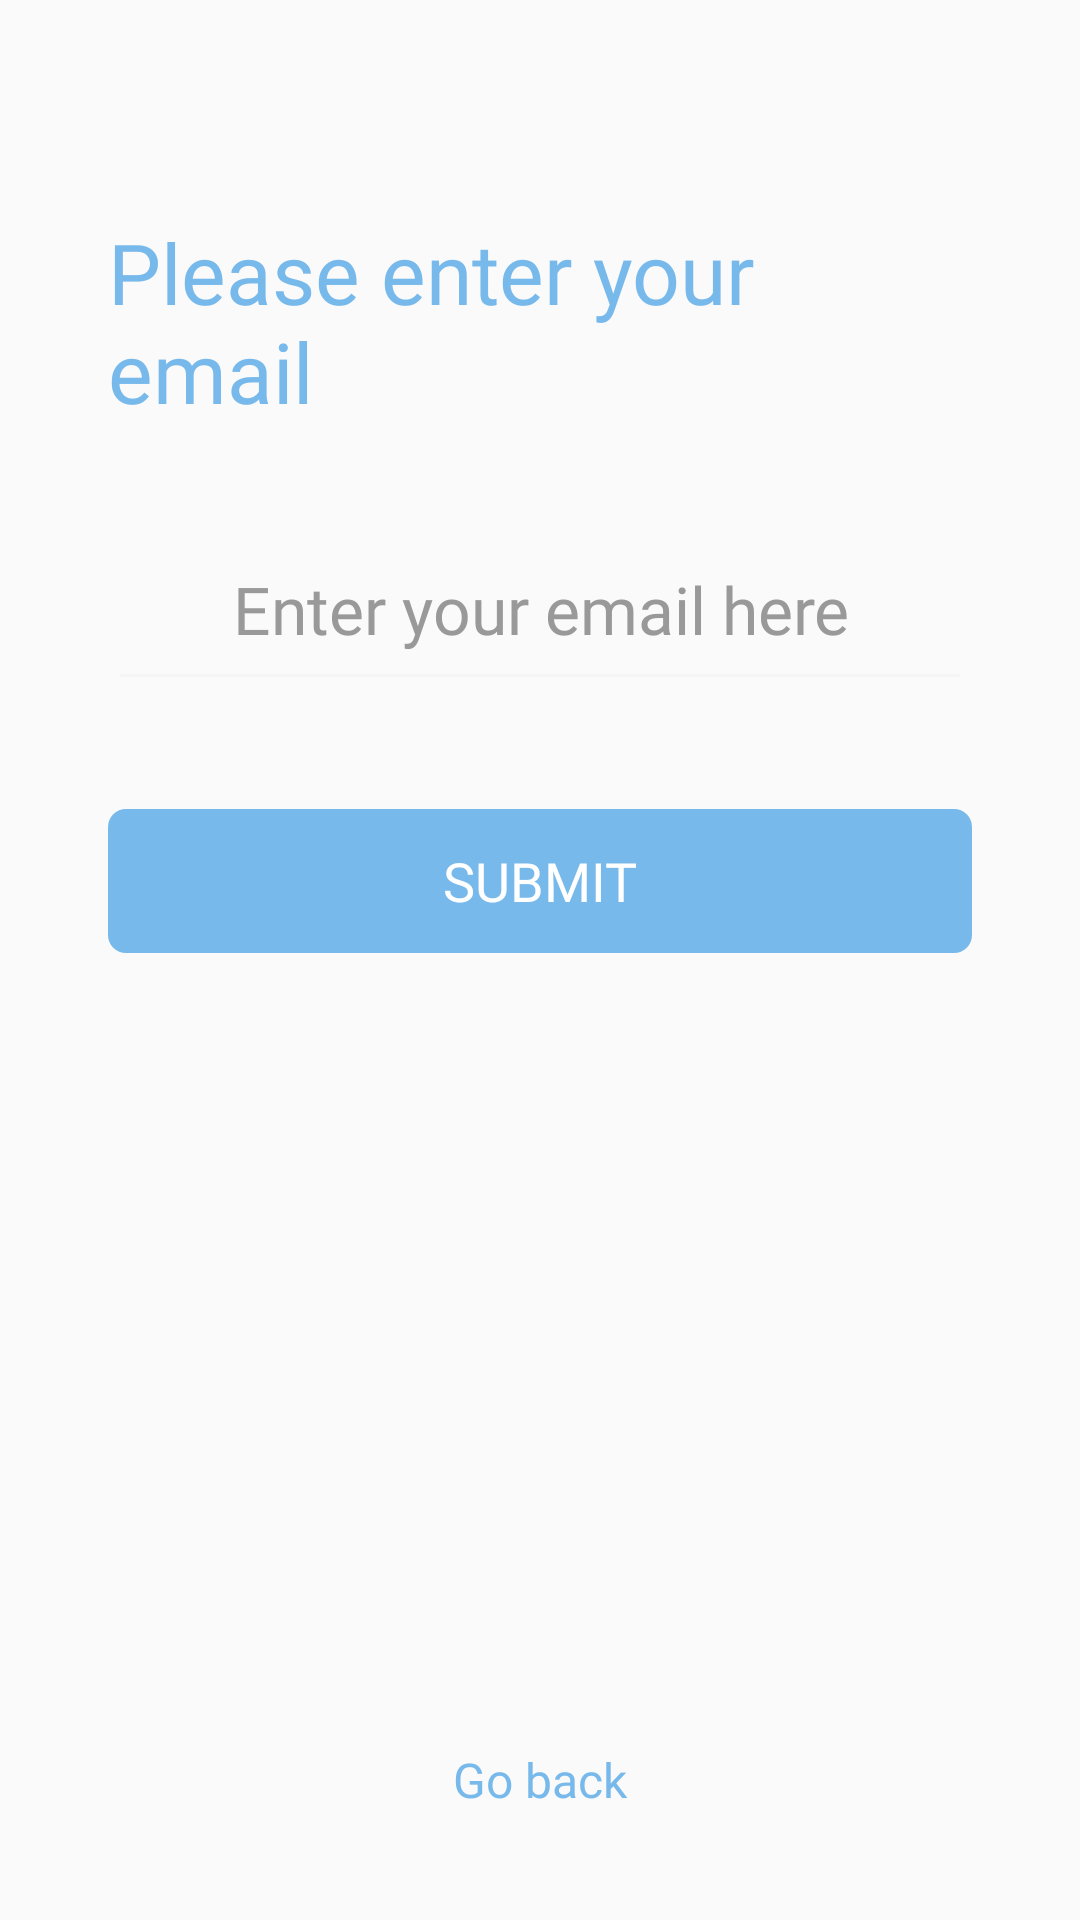

Here is an Android app screen rendered from its layout file. Give the layout XML and the strings, colors and styles it references.
<!-- AndroidManifest.xml: application theme AppTheme -->
<!-- res/layout/activity_forgot_password.xml -->
<?xml version="1.0" encoding="utf-8"?>
<RelativeLayout
    xmlns:android="http://schemas.android.com/apk/res/android"
    android:layout_width="match_parent"
    android:layout_height="match_parent">

    <RelativeLayout
        android:id="@+id/containerLayout"
        android:layout_width="match_parent"
        android:layout_height="match_parent"
        android:layout_below="@id/toolbar"
        android:layout_margin="@dimen/container_layout_margin">

        <TextView
            android:id="@+id/login_title"
            style="@style/LabelStyle"
            android:layout_centerHorizontal="true"
            android:layout_marginTop="@dimen/layout_in_between_margins"
            android:fontFamily="@font/sf_pro_display_medium"
            android:text="Please enter your email"
            android:textColor="@color/colorPrimary" />


        <EditText
            android:id="@+id/et_email_address"
            style="@style/EditTextStyle"
            android:textAlignment="center"
            android:layout_below="@id/login_title"
            android:layout_marginTop="@dimen/layout_in_between_margins"
            android:hint="Enter your email here"
            android:inputType="textEmailAddress" />

        <Button
            android:id="@+id/btn_submit"
            style="@style/SolidButtonStyle"
            android:layout_width="match_parent"
            android:layout_below="@id/et_email_address"
            android:layout_marginTop="@dimen/layout_in_between_margins"
            android:text="Submit" />


        <TextView
            android:id="@+id/tv_go_back"
            android:layout_width="wrap_content"
            android:layout_height="wrap_content"
            android:layout_alignParentBottom="true"
            android:layout_centerHorizontal="true"
            android:text="Go back"
            android:fontFamily="@font/sf_pro_display_medium"
            android:textColor="@color/colorPrimary"
            android:textSize="16sp"/>

    </RelativeLayout>
</RelativeLayout>
<!-- resources referenced by this layout -->
<resources>
  <color name="colorPrimary">#78b9eb</color>
  <dimen name="container_layout_margin">36dp</dimen>
  <dimen name="layout_in_between_margins">36dp</dimen>
  <style name="EditTextStyle">
          <item name="android:layout_width">match_parent</item>
          <item name="android:layout_height">wrap_content</item>
          <item name="android:backgroundTint" tools:ignore="NewApi">@color/edit_text_bg</item>
          <item name="android:textColor">@color/edit_text_txt</item>
          <item name="android:textColorHint">@color/edit_text_hint</item>
          <item name="android:fontFamily" tools:targetApi="jelly_bean">@font/sf_pro_display_medium</item>
          <item name="android:textSize">22sp</item>
          <item name="android:paddingBottom">16dp</item>
      </style>
  <style name="LabelStyle" parent="AppTheme">
          <item name="android:layout_height">wrap_content</item>
          <item name="android:layout_width">wrap_content</item>
          <item name="android:textSize">28sp</item>
          <item name="android:fontFamily" tools:ignore="NewApi">@font/sf_pro_display_regular</item>
          <item name="android:textColor">@color/primary_txt</item>
      </style>
  <style name="SolidButtonStyle" parent="Widget.AppCompat.Button.Borderless">
          <item name="android:layout_width">wrap_content</item>
          <item name="android:layout_height">wrap_content</item>
          <item name="android:background">@drawable/solid_bg</item>
          <item name="android:textColor">#ffffff</item>
          <item name="android:fontFamily" tools:ignore="NewApi">@font/sf_pro_display_semibold</item>
          <item name="android:textSize">18sp</item>
      </style>
  <style name="AppTheme" parent="Theme.AppCompat.Light.DarkActionBar">
          
          <item name="colorPrimary">@color/colorPrimary</item>
          <item name="colorPrimaryDark">@color/colorPrimaryDark</item>
          <item name="colorAccent">@color/colorAccent</item>
      </style>
  <color name="edit_text_bg">#f5f5f5</color>
  <color name="edit_text_txt">#999999</color>
  <color name="edit_text_hint">#999999</color>
  <color name="primary_txt">#212121</color>
  <!-- drawable solid_bg (drawable) -->
  <?xml version="1.0" encoding="utf-8"?>
  <shape android:shape="rectangle" xmlns:android="http://schemas.android.com/apk/res/android">
      <corners android:radius="@dimen/btn_corners"/>
      <solid android:color="@color/colorPrimary" />
  </shape>
  <color name="colorPrimaryDark">#78b9eb</color>
  <color name="colorAccent">#1a6fb0</color>
  <dimen name="btn_corners">6dp</dimen>
</resources>
